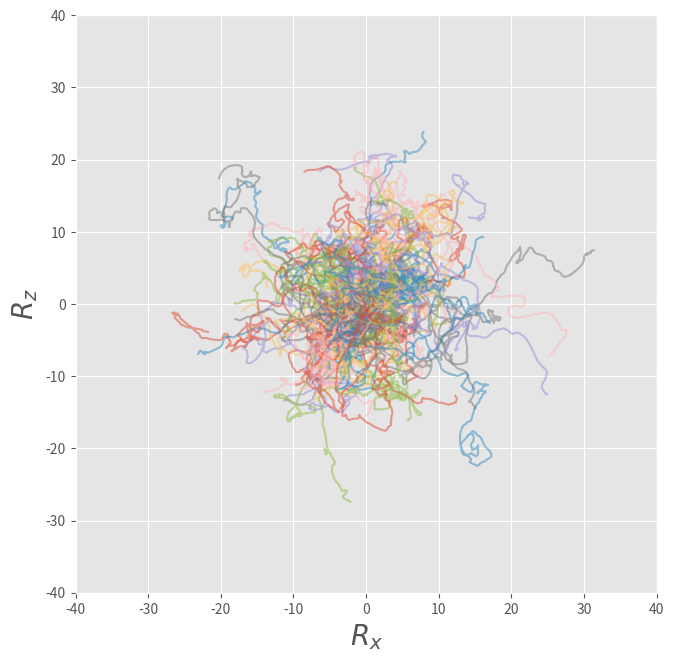

Reproduce this figure in Python.
import numpy as np # import numpy library as np
import matplotlib.pyplot as plt # import pyplot library as plt 
from mpl_toolkits.mplot3d import Axes3D # import Axes3D from `mpl_toolkits.mplot3d`
plt.style.use('ggplot') # use "ggplot" style for graphs
dim  = 3 # system dimension (x,y,z)
nump = 100 # number of independent Brownian particles to simulate 
nums = 1024 # number of simulation steps
dt   = 0.05 # set time increment, \Delta t
zeta = 1.0 # set friction constant, \zeta
m    = 1.0 # set particle mass, m
kBT  = 1.0 # set temperatute, k_B T
std  = np.sqrt(2*kBT*zeta*dt) # calculate std for \Delta W via Eq.(F11)
np.random.seed(0) # initialize random number generator with a seed=0
R = np.zeros([nump,dim]) # array to store current positions and set initial condition Eq.(F12)
V = np.zeros([nump,dim]) # array to store current velocities and set initial condition Eq.(F12)
W = np.zeros([nump,dim]) # array to store current random forcces
Rs = np.zeros([nums,nump,dim]) # array to store positions at all steps
Vs = np.zeros([nums,nump,dim]) # array to store velocities at all steps
Ws = np.zeros([nums,nump,dim]) # array to store random forces at all steps
time = np.zeros([nums]) # an array to store time at all steps
for i in range(nums): # repeat the following operations from i=0 to nums-1
    W = std*np.random.randn(nump,dim) # generate an array of random forces accordingly to Eqs.(F10) and (F11)
    V = V*(1-zeta/m*dt)+W/m # update velocity via Eq.(F9)
    R = R + V*dt # update position via Eq.(F5)
    Rs[i,:,:]=R # accumulate particle positions at each step in an array Rs
    Vs[i,:,:]=V # accumulate particle velocitys at each step in an array Vs
    Ws[i,:,:]=W # accumulate random forces at each step in an array Ws
    time[i]=i*dt # store time in each step in an array time
box=80. # set draw area as box^2
fig, ax = plt.subplots(figsize=(7.5,7.5)) # set fig with its size 7.5 x 7.5 inch
ax.set_xlabel(r"$R_x$", fontsize=20) # set x-label
ax.set_ylabel(r"$R_z$", fontsize=20) # set y-label
plt.xlim(-box/2,box/2) # set x-range
plt.ylim(-box/2,box/2) # set y-range
for n in range(nump): # repeat from n=0 to nump-1
    ax.plot(Rs[:,n,0],Rs[:,n,2],alpha=0.5) # plot trajectiries of all particles
plt.show() # draw plots
